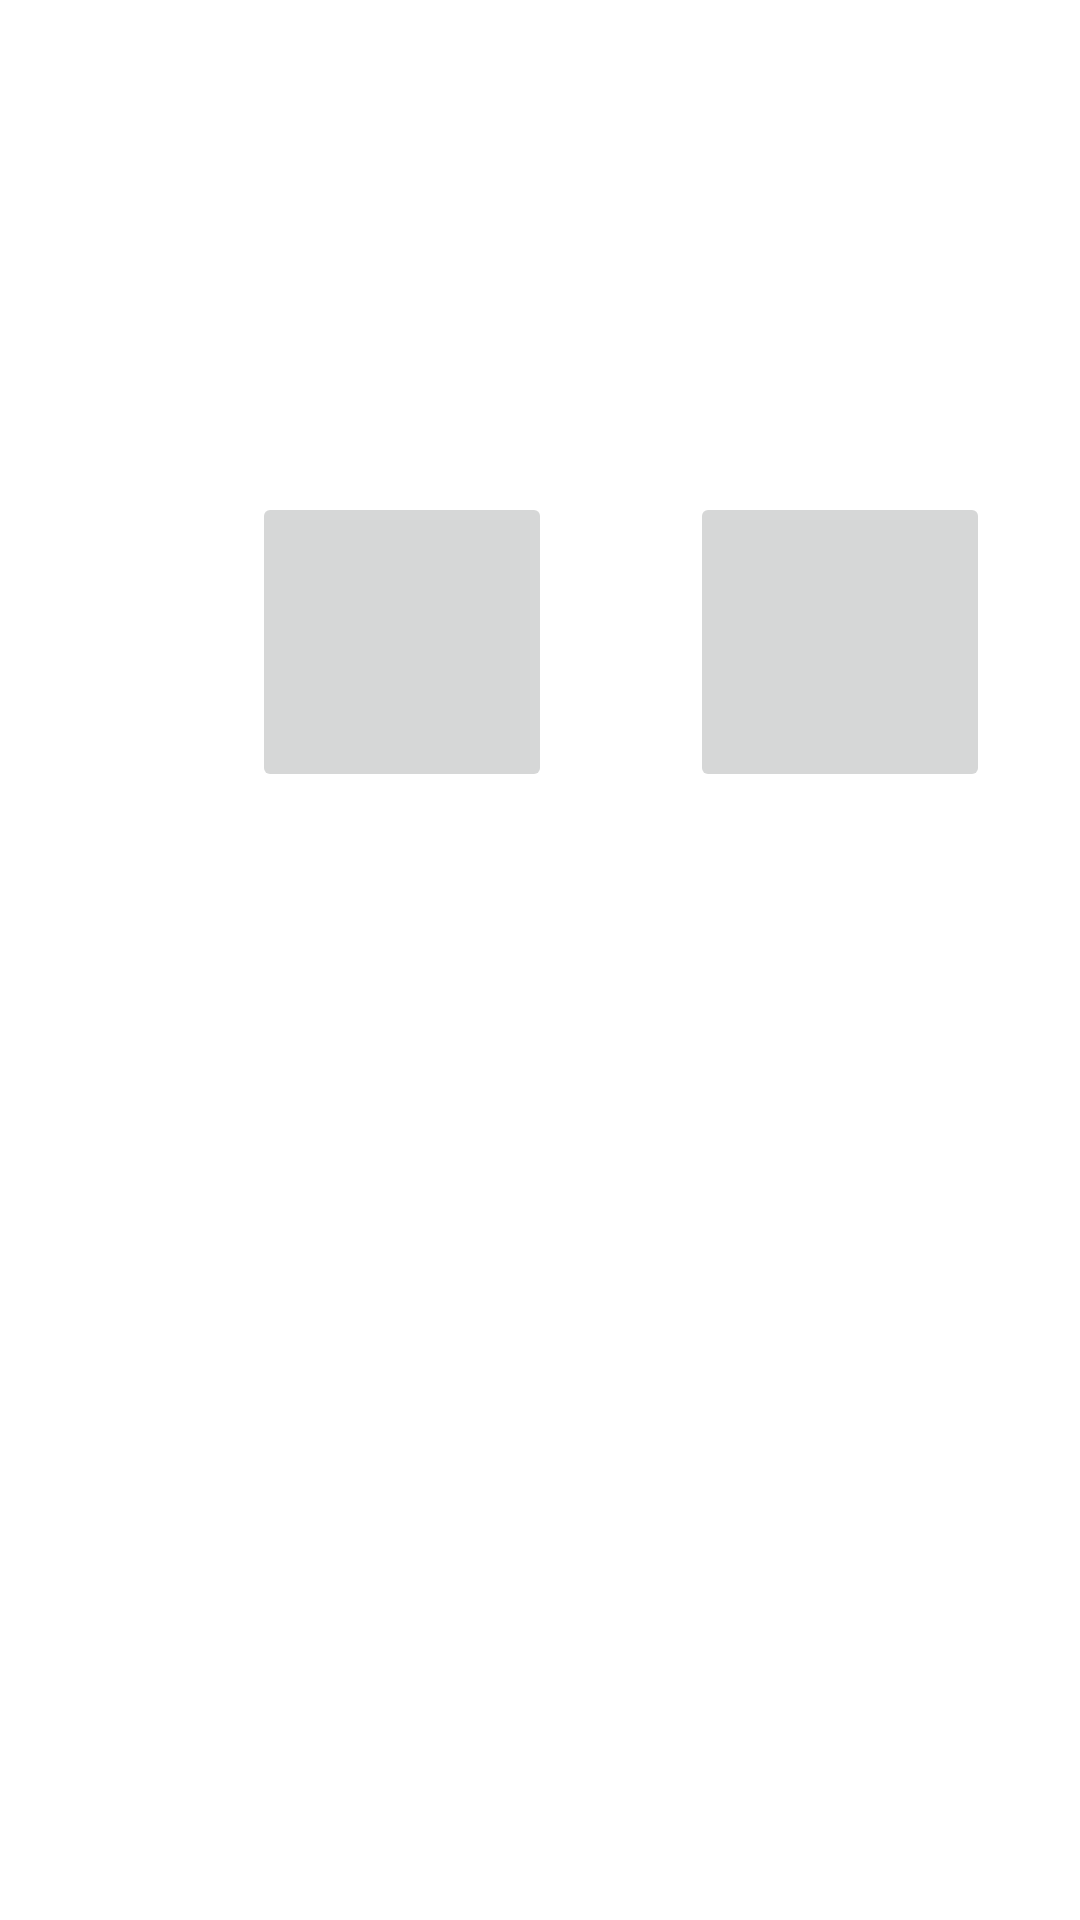

Layout XML and referenced resources for this Android screen:
<!-- AndroidManifest.xml: application theme Theme.ImagenBotton -->
<!-- res/layout/activity_main.xml -->
<?xml version="1.0" encoding="utf-8"?>
<androidx.constraintlayout.widget.ConstraintLayout xmlns:android="http://schemas.android.com/apk/res/android"
    xmlns:app="http://schemas.android.com/apk/res-auto"
    xmlns:tools="http://schemas.android.com/tools"
    android:layout_width="match_parent"
    android:layout_height="match_parent"
    tools:context=".MainActivity">

    <ImageButton
        android:id="@+id/imageButton"
        android:layout_width="100dp"
        android:layout_height="100dp"
        android:layout_marginStart="44dp"
        android:layout_marginTop="164dp"
        android:contentDescription="@string/modo_avion"
        android:onClick="activar_modoAvion"
        app:layout_constraintEnd_toEndOf="parent"
        app:layout_constraintHorizontal_bias="0.065"
        app:layout_constraintStart_toEndOf="@+id/imageButton2"
        app:layout_constraintTop_toTopOf="parent"
        app:srcCompat="@drawable/airline_mode_icon" />

    <ImageButton
        android:id="@+id/imageButton2"
        android:layout_width="100dp"
        android:layout_height="100dp"
        android:layout_marginStart="84dp"
        android:layout_marginTop="164dp"
        android:contentDescription="@string/calculadora"
        android:onClick="pasar_a_calculadora"
        app:layout_constraintStart_toStartOf="parent"
        app:layout_constraintTop_toTopOf="parent"
        app:srcCompat="@drawable/calculator_icon" />
</androidx.constraintlayout.widget.ConstraintLayout>
<!-- resources referenced by this layout -->
<resources>
  <string name="calculadora">calculadora</string>
  <string name="modo_avion">modo_avion</string>
  <style name="Theme.ImagenBotton" parent="Theme.MaterialComponents.DayNight.DarkActionBar">
          
          <item name="colorPrimary">@color/purple_500</item>
          <item name="colorPrimaryVariant">@color/purple_700</item>
          <item name="colorOnPrimary">@color/white</item>
          
          <item name="colorSecondary">@color/teal_200</item>
          <item name="colorSecondaryVariant">@color/teal_700</item>
          <item name="colorOnSecondary">@color/black</item>
          
          <item name="android:statusBarColor">?attr/colorPrimaryVariant</item>
          
      </style>
  <!-- not gathered from this repository: default colours our renderer supplied (Android Studio template values) -->
  <color name="purple_500">#FF6200EE</color>
  <color name="purple_700">#FF3700B3</color>
  <color name="teal_200">#FF03DAC5</color>
  <color name="teal_700">#FF018786</color>
  <color name="black">#FF000000</color>
  <color name="white">#FFFFFFFF</color>
</resources>
